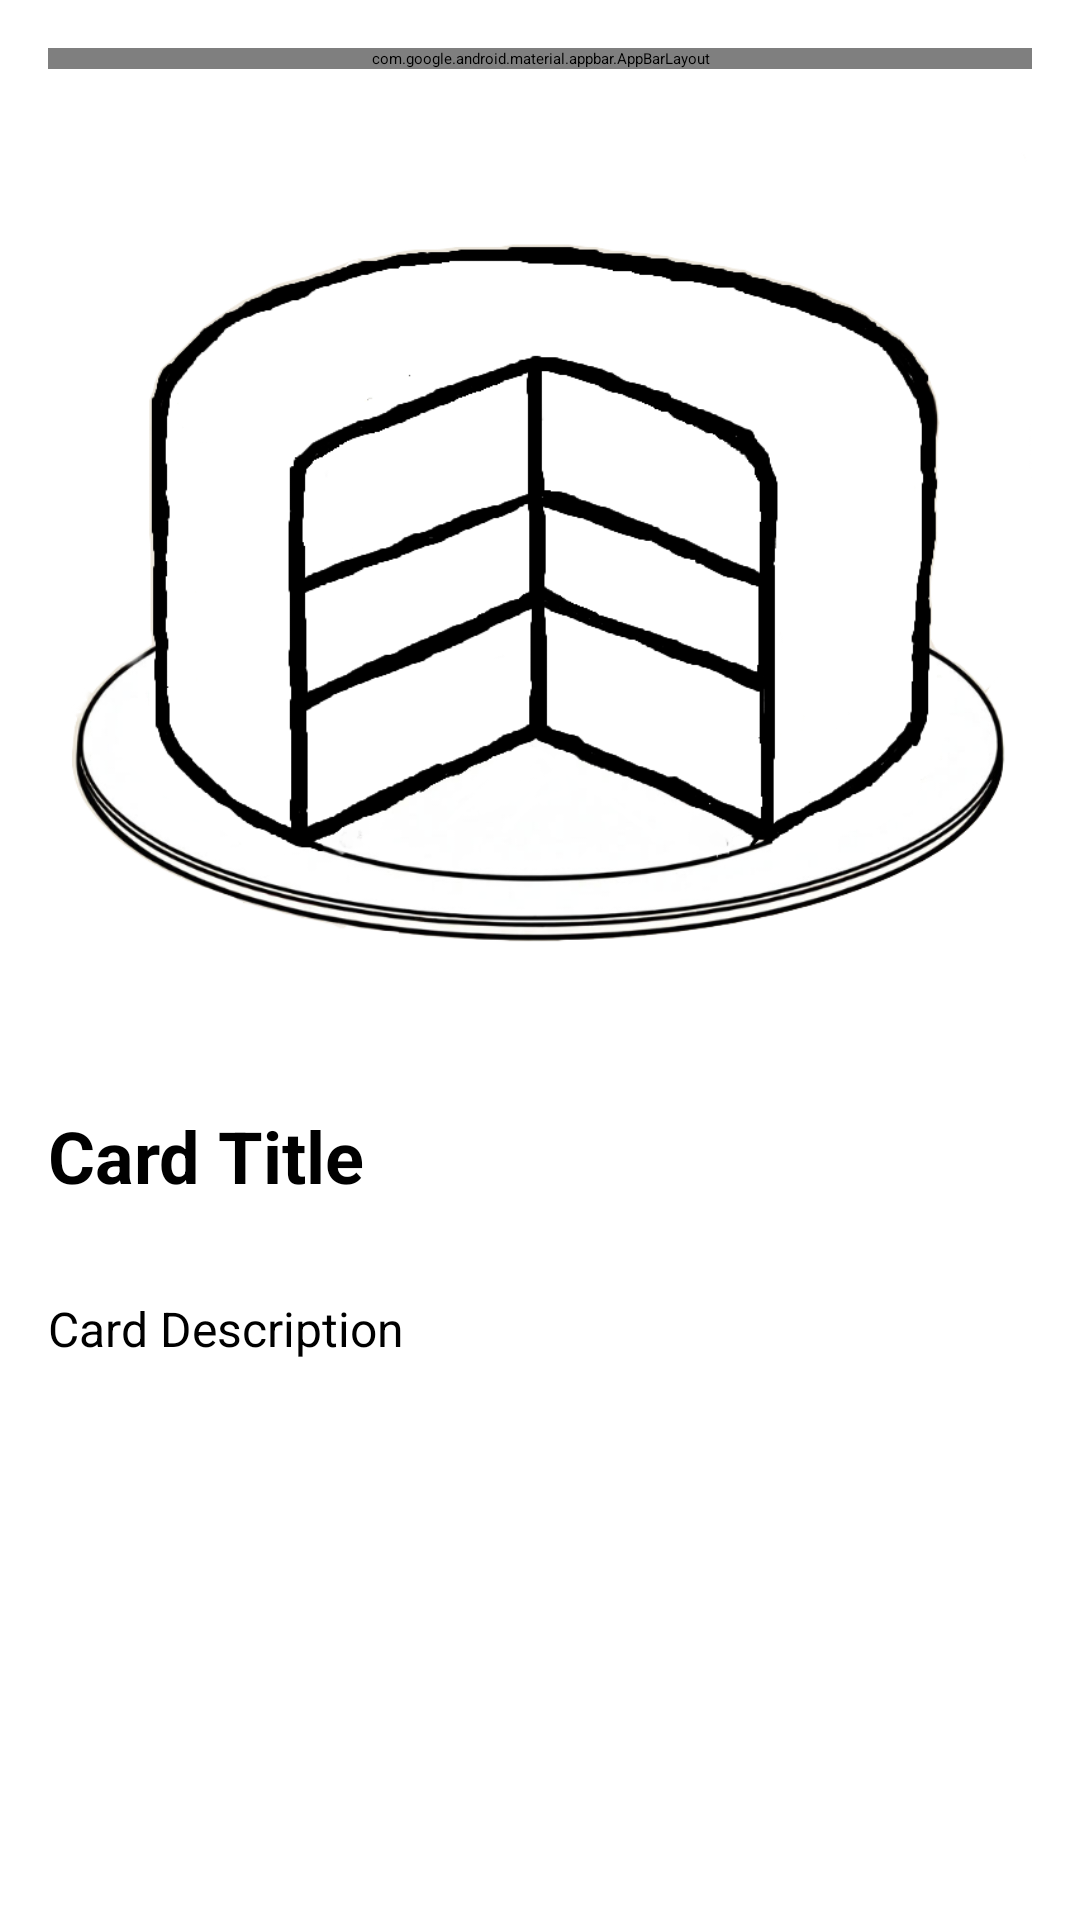

Produce the Android XML layout that renders to this screen, including the resource entries it uses.
<!-- AndroidManifest.xml: application theme Theme.Project2024 -->
<!-- res/layout/activity_cartochka.xml -->
<?xml version="1.0" encoding="utf-8"?>
<LinearLayout xmlns:android="http://schemas.android.com/apk/res/android"
    xmlns:app="http://schemas.android.com/apk/res-auto"
    android:layout_width="match_parent"
    android:layout_height="match_parent"
    android:orientation="vertical"
    android:padding="16dp">
    <com.google.android.material.appbar.AppBarLayout
        android:layout_width="match_parent"
        android:layout_height="wrap_content">

        <androidx.appcompat.widget.Toolbar
            android:id="@+id/toolbar"
            android:layout_width="match_parent"
            android:layout_height="?attr/actionBarSize"
            android:title="Тортик"
            android:titleTextColor="@android:color/black"
            app:titleTextAppearance="@style/TextAppearance.AppCompat.Widget.ActionBar.Title" />
    </com.google.android.material.appbar.AppBarLayout>


    <ImageView
        android:id="@+id/cardImage"
        android:layout_width="match_parent"
        android:layout_height="300dp"
        android:layout_marginTop="20dp"
        android:layout_marginBottom="10dp"
        android:scaleType="centerCrop"
        android:src="@drawable/def"
        app:layout_constraintBottom_toBottomOf="parent"
        app:layout_constraintEnd_toEndOf="parent"
        app:layout_constraintStart_toStartOf="parent"
        app:layout_constraintTop_toTopOf="parent" />


    <TextView
        android:id="@+id/cardTitle"
        android:layout_width="match_parent"
        android:layout_height="55dp"
        android:layout_marginTop="16dp"
        android:text="Card Title"
        android:textSize="24sp"
        android:textStyle="bold" />

    <TextView
        android:id="@+id/cardDescription"
        android:layout_width="match_parent"
        android:layout_height="194dp"
        android:layout_marginTop="8dp"
        android:text="Card Description"
        android:textSize="16sp" />

</LinearLayout>
<!-- resources referenced by this layout -->
<resources>
  <!-- drawable def: png bitmap (drawable, 96388 bytes) -->
</resources>
